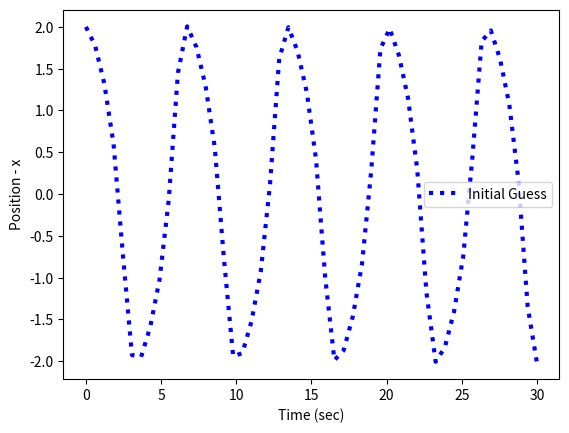

This chart was generated by the following Python code:
# -*- coding: utf-8 -*-
"""
Regresión Lineal de EDO de Vanderpol

[redacted]
"""


from scipy.integrate import  solve_ivp
import numpy as np
import matplotlib.pyplot as plt
from scipy.optimize import minimize

# Regresion Vandelpol

# Programar la EDO
def vanderpol(t, x, p):
    #Renombrar las salidas
    x1 = x[0]
    x2 = x[1]
    mu = p[0]

    #Renombrar las entrada
    # Q = u

    #EDO
    dx1dt = x2
    dx2dt = mu*(1.0-x1**2)*x2-x1
    #salida
    dxdt = [dx1dt, dx2dt]
    return dxdt


#Condición inicial (Sistema NO rígido)
x0 = [2, 0]
mu = 1
g = 1;
p0 = [mu, ]

#Tiempo de integración
t = np.linspace(0, 30)


#Solucionar la EDO
t_span = [t[0], t[-1]]
sol = solve_ivp(vanderpol, t_span, x0, args=(p0,), t_eval=t)
x = sol.y


#Graficar
plt.plot(t,x[0],'b:',linewidth=3,label='Initial Guess')
#plt.plot(t,xreal,'r-',linewidth=3,label='from data')
#plt.plot(t,xopt[0],'k--',linewidth=3,label='Final Prediction')
plt.legend(loc='best')
plt.xlabel('Time (sec)')
plt.ylabel("Position - x")
plt.savefig("Vaderpol"+".png")
plt.show()
